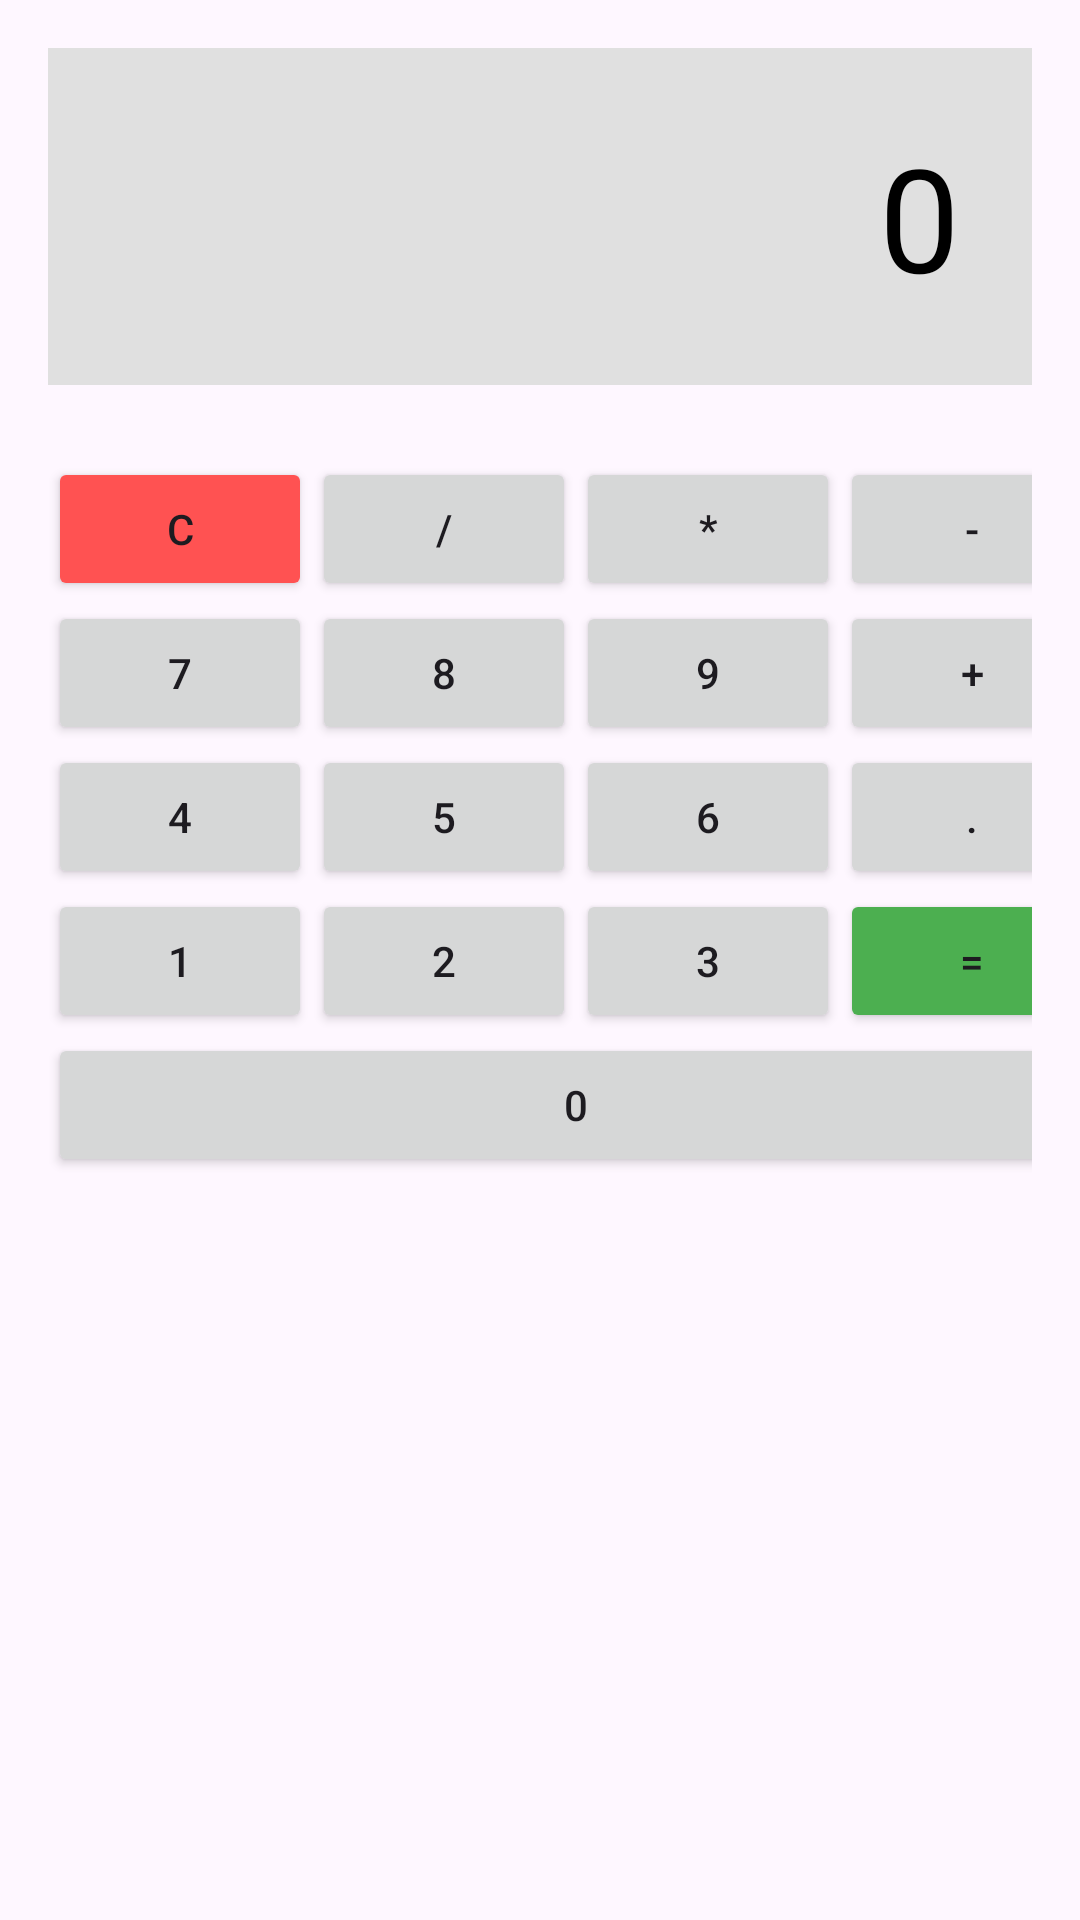

Android layout source for this screen:
<!-- AndroidManifest.xml: application theme Theme.EvaluablePMDM -->
<!-- res/layout/activity_ejercicio5.xml -->
<?xml version="1.0" encoding="utf-8"?>
<TableLayout xmlns:android="http://schemas.android.com/apk/res/android"
    android:id="@+id/main"
    android:layout_width="match_parent"
    android:layout_height="match_parent"
    android:stretchColumns="*"
    android:padding="16dp">

    
    <TextView
        android:id="@+id/tvDisplay"
        android:layout_width="match_parent"
        android:layout_height="wrap_content"
        android:layout_marginBottom="24dp"
        android:background="#E0E0E0"
        android:gravity="end"
        android:padding="24dp"
        android:text="0"
        android:textColor="#000000"
        android:textSize="48sp" />

    
    <TableRow>
        <Button android:id="@+id/btnReset" android:text="C" android:backgroundTint="#FF5252" />
        <Button android:id="@+id/btnDividir" android:text="/" />
        <Button android:id="@+id/btnMultiplicar" android:text="*" />
        <Button android:id="@+id/btnRestar" android:text="-" />
    </TableRow>

    <TableRow>
        <Button android:id="@+id/btn7" android:text="7" />
        <Button android:id="@+id/btn8" android:text="8" />
        <Button android:id="@+id/btn9" android:text="9" />
        <Button android:id="@+id/btnSumar" android:text="+" />
    </TableRow>

    <TableRow>
        <Button android:id="@+id/btn4" android:text="4" />
        <Button android:id="@+id/btn5" android:text="5" />
        <Button android:id="@+id/btn6" android:text="6" />
        <Button android:id="@+id/btnPunto" android:text="." />
    </TableRow>

    <TableRow>
        <Button android:id="@+id/btn1" android:text="1" />
        <Button android:id="@+id/btn2" android:text="2" />
        <Button android:id="@+id/btn3" android:text="3" />
        <Button android:id="@+id/btnIgual" android:text="=" android:backgroundTint="#4CAF50" />
    </TableRow>

    <TableRow>
        <Button
            android:id="@+id/btn0"
            android:text="0"
            android:layout_span="4" />
    </TableRow>





    

</TableLayout>
<!-- resources referenced by this layout -->
<resources>
  <style name="Theme.EvaluablePMDM" parent="Base.Theme.EvaluablePMDM" />
  <style name="Base.Theme.EvaluablePMDM" parent="Theme.Material3.DayNight.NoActionBar">
          
          
      </style>
</resources>
